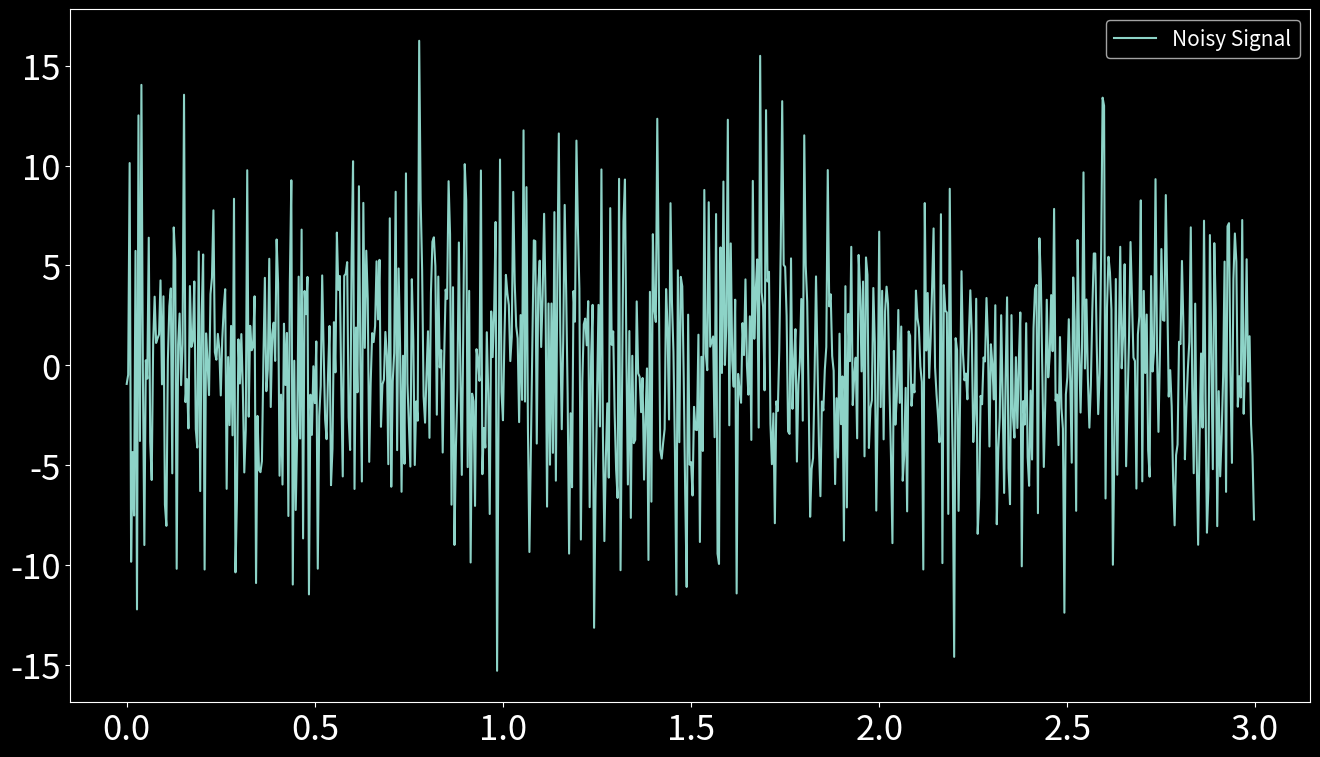
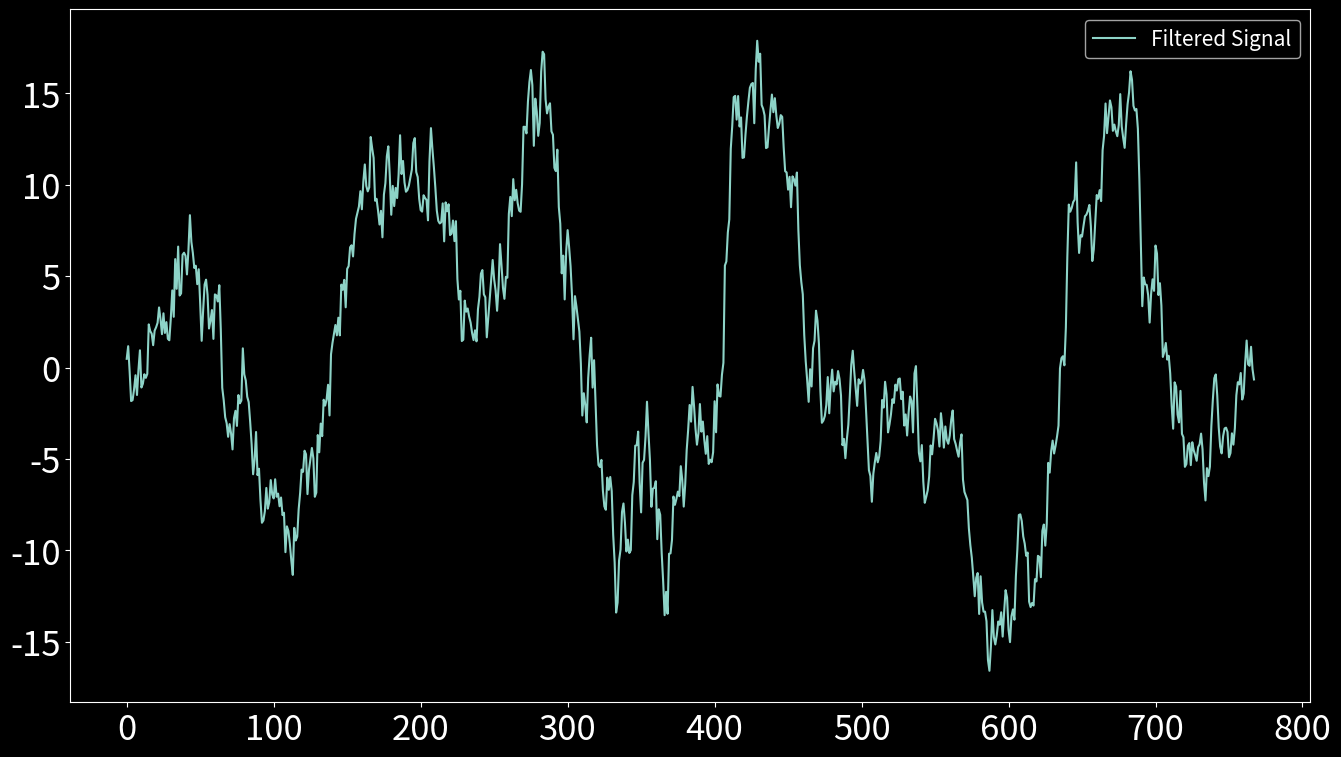
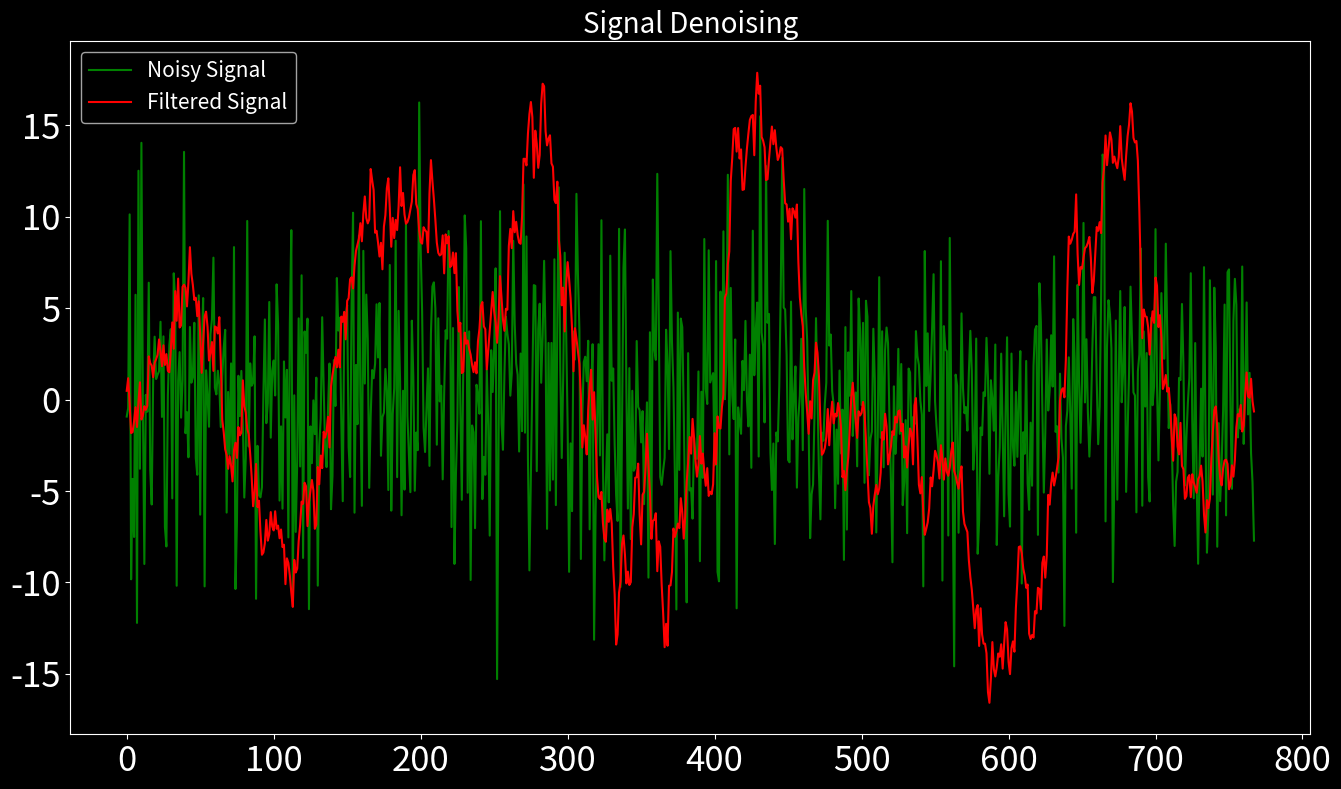

Write the Python code that produced these figures, in order.
import numpy as np
import matplotlib.pyplot as plt
from matplotlib import style

style.use('dark_background')
plt.rcParams['xtick.labelsize'] = 25
plt.rcParams['ytick.labelsize'] = 25

# create signal
srate = 256 # Hz
t  = np.arange(0, 3, 1/srate)
pnts = len(t)

print(pnts)

# creating a noiseless signal
x = np.sin(2*np.pi*2*t)

# creating a random noise
noise = 5*np.random.randn(pnts)

# adding noise on signal
noisy_signal = x + noise

# plotting
plt.figure(figsize=(16, 9))

plt.plot(t, noisy_signal, label='Noisy Signal')
plt.legend(fontsize=15)
plt.show()

# select filter for denoising
filter = 2*np.ones(50)/10 # moving avarage filter

# filtering by convolution
filtered_singal = np.convolve(noisy_signal, filter, mode='same')

# plotting filtered signal

plt.figure(figsize=(16, 9))
plt.plot(filtered_singal, label='Filtered Signal')
plt.legend(fontsize=15)
plt.show()

# Plotting Noisy signal and filtered signal
plt.figure(figsize=(16, 9))
plt.plot(noisy_signal, 'g', label='Noisy Signal')
plt.plot(filtered_singal, 'r', label='Filtered Signal')
plt.legend(fontsize=15)
plt.title('Signal Denoising', fontsize=20)
plt.show()